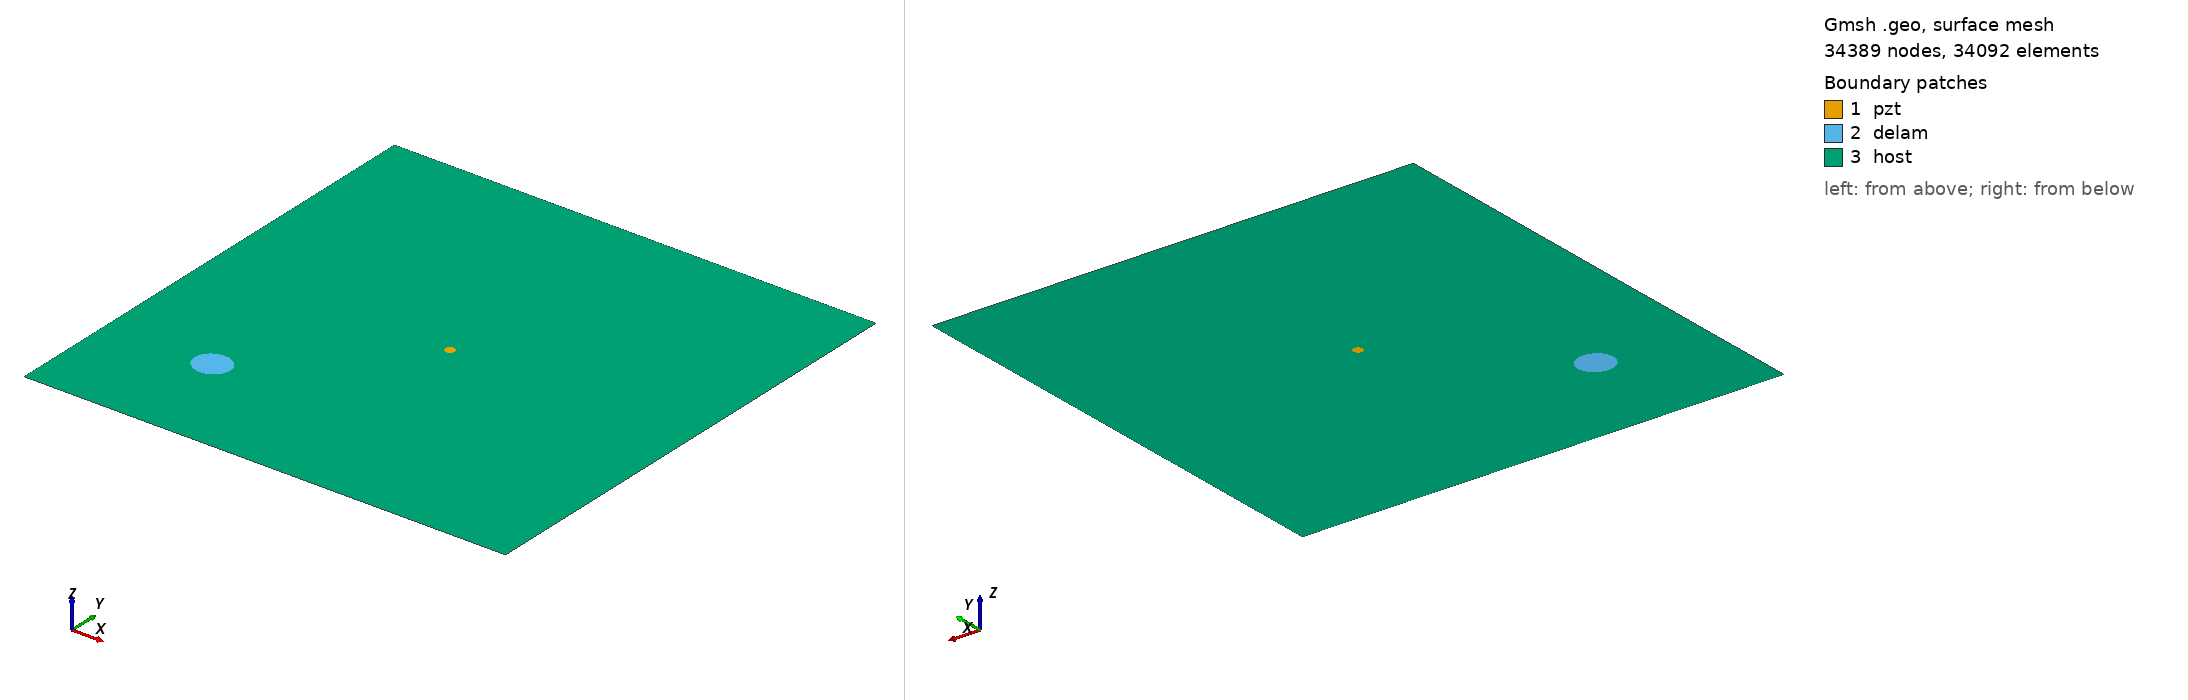

Gmsh geometry script, surface-meshed: 34389 nodes, 34092 surface elements. Boundary patches (legend numbers): 1 pzt, 2 delam, 3 host. Left view from above one corner, right view from below the opposite corner. Legend entries are the model's physical surfaces. The drawing asked Gmsh for element sizes between 1% and 20% of the model's largest extent; the script's own settings can give other sizes.

=== m1_rand_single_delam_315.geo (drawn) ===
SetFactory("OpenCASCADE");
L=0.500000; 
W=0.500000; 
a=0.018721; 
b=0.017254; 
x=0.109504; 
y=0.111854; 
alpha=0.980886 *Pi; 
r=0.005000; 
xpzt=0.250000; 
ypzt=0.250000; 
//+
Point(1) = {0, 0, 0, 1.0};
//+
Point(2) = {L, 0, 0, 1.0};
//+
Point(3) = {L, W, 0, 1.0};
//+
Point(4) = {0, W, 0, 1.0};
//+
Line(1) = {1, 2};
//+
Line(2) = {2, 3};
//+
Line(3) = {3, 4};
//+
Line(4) = {4, 1};
//+
Circle(5) = {xpzt, ypzt, -0, r, 0, 2*Pi};
//+
Ellipse(6) = {x, y, -0, a, b, 0, 2*Pi};
//+
Rotate {{0, 0, 1}, {x, y, 0}, alpha} {
  Curve{6}; 
}
//+
Curve Loop(1) = {4, 1, 2, 3};
//+
Curve Loop(2) = {6};
//+
Curve Loop(3) = {5};
//+
Curve Loop(4) = {6};
//+
Curve Loop(5) = {5};
//+
Plane Surface(1) = {5};
//+
Plane Surface(2) = {4};
//+
Plane Surface(3) = {1, 2, 3};
//+
Point(9) = {xpzt, ypzt, 0, 1.0};
//+
Point{9} In Surface {1};// mesh node at centre of pzt
//+
Physical Surface("pzt") = {1};
//+
Physical Surface("delam") = {2};
//+
Physical Surface("host") = {3};

Mesh.Algorithm = 6; // Frontal
Mesh.CharacteristicLengthFactor = 0.068000;
Mesh.CharacteristicLengthMin = 0.001000;
Mesh.CharacteristicLengthMax = 0.200000;
Mesh.RecombineAll = 1; // Apply recombination algorithm
Mesh.SubdivisionAlgorithm = 1; // 1: all quadrangles
Mesh.Smoothing = 1;
